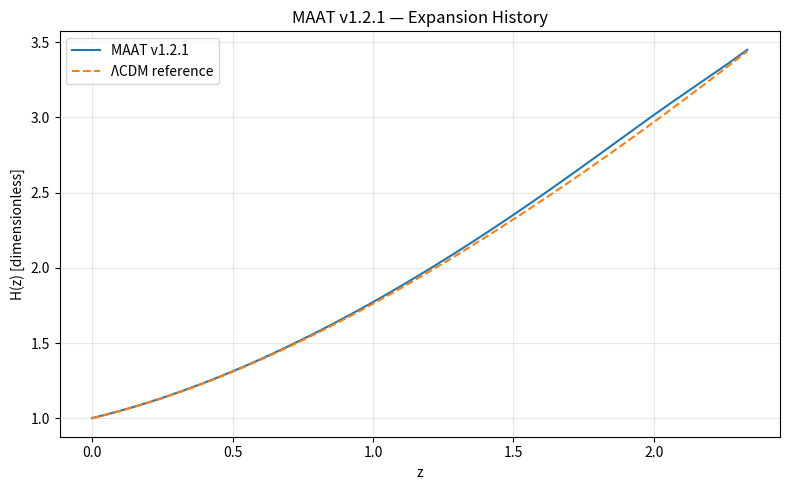
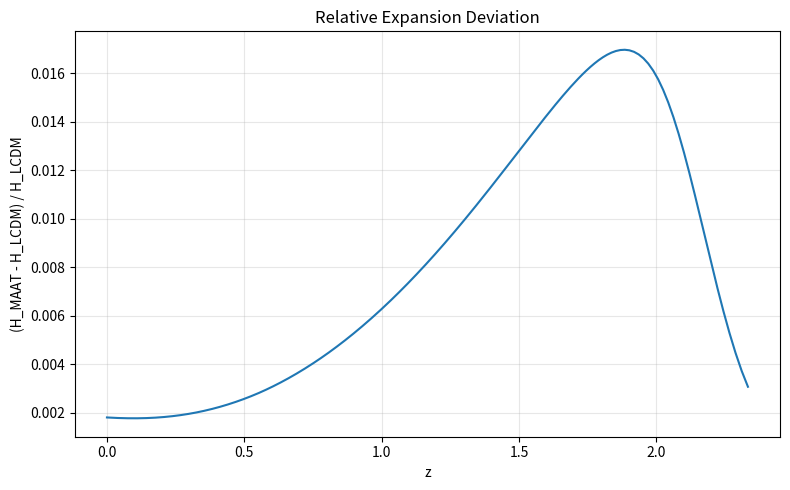
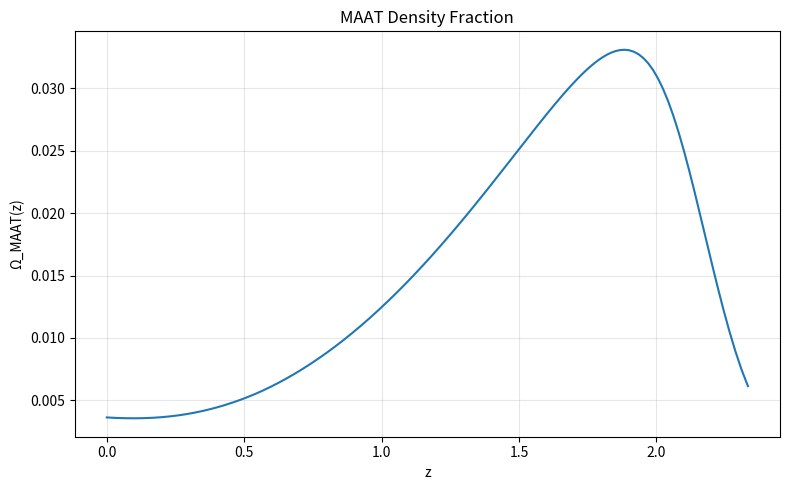
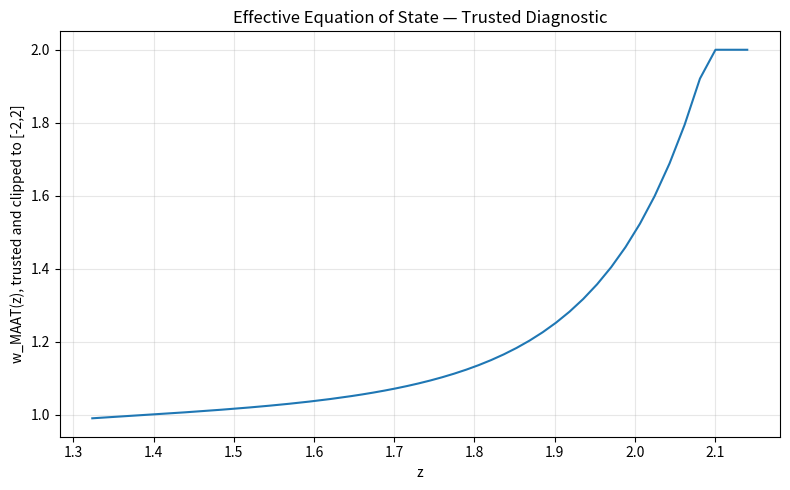
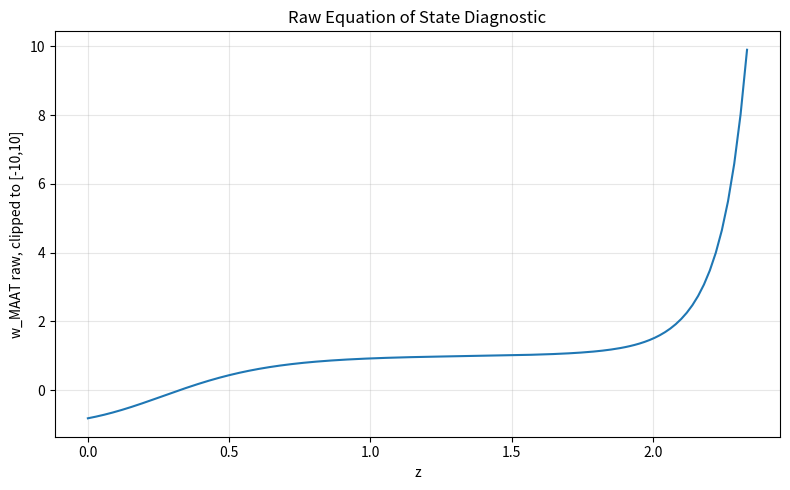
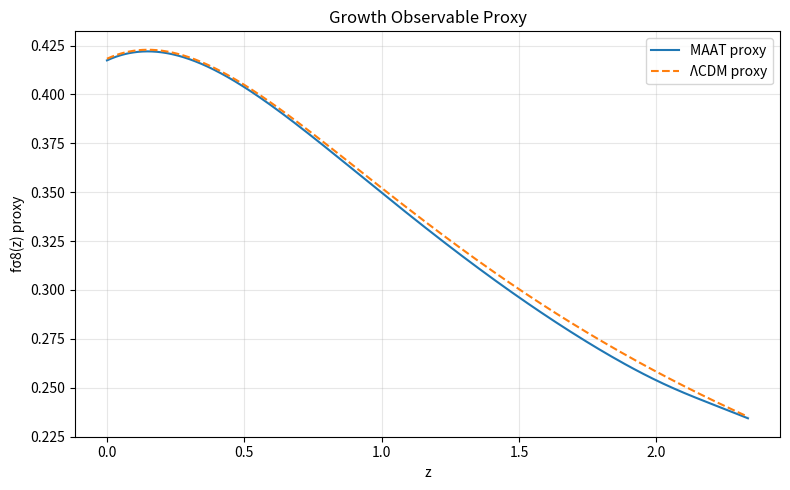
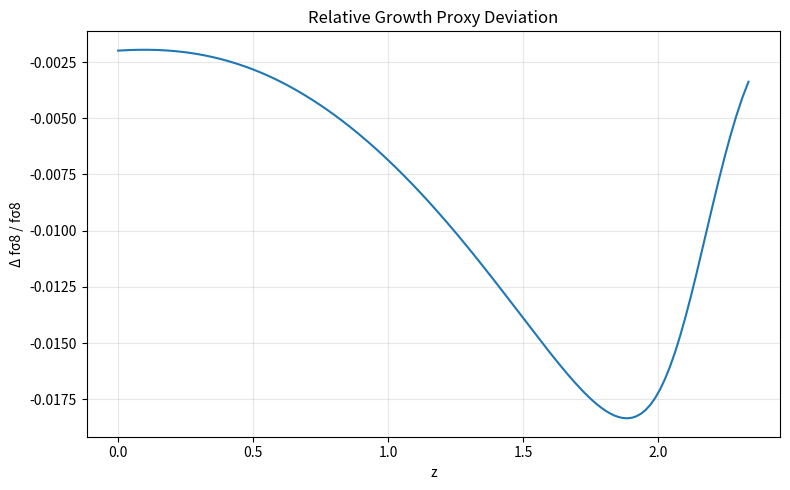
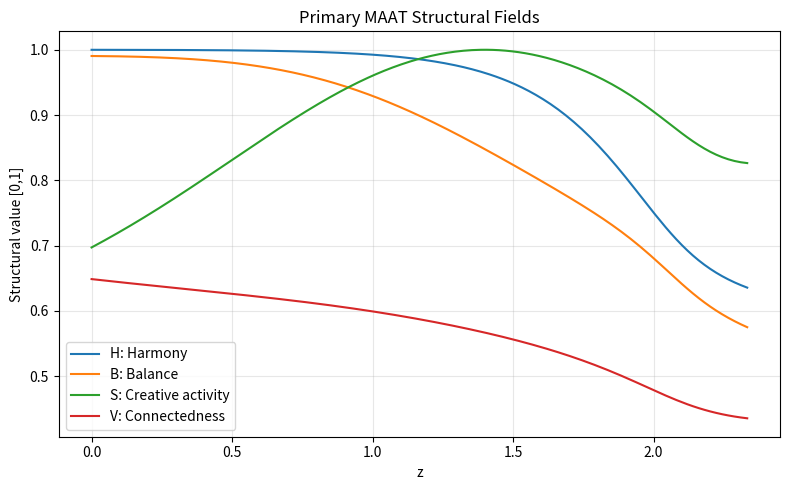
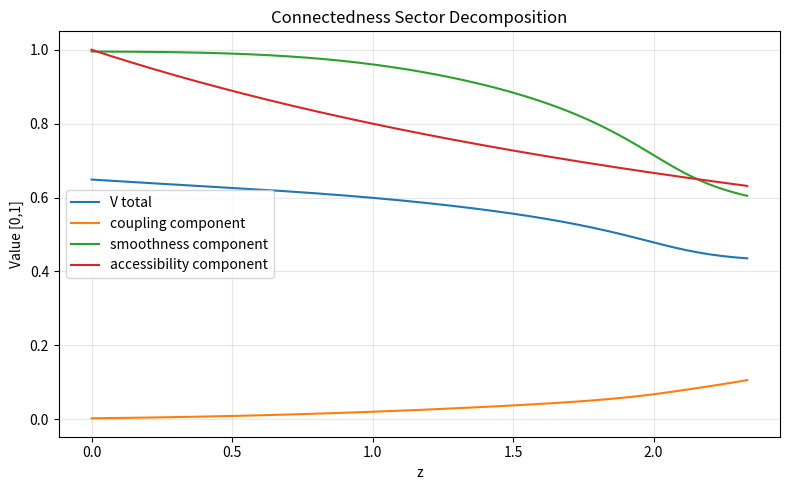
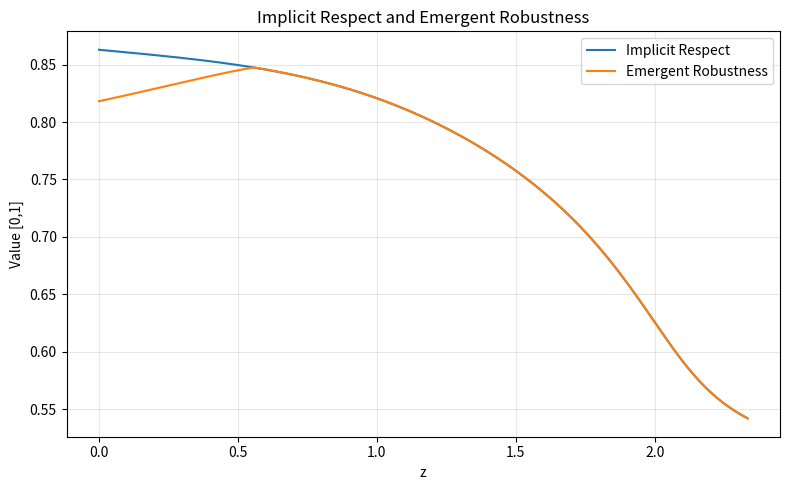
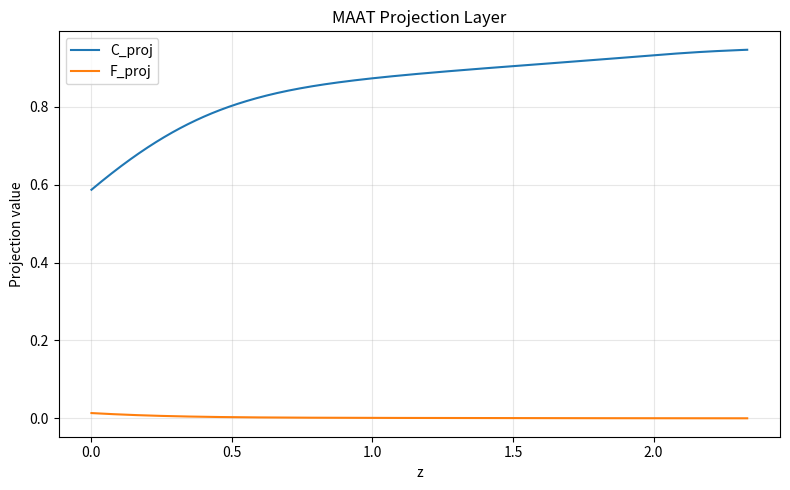
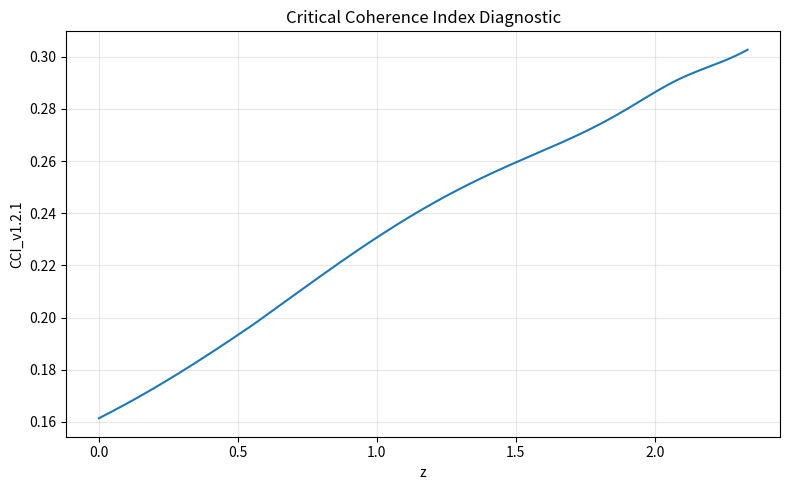

These figures' Python source, in order:
#!/usr/bin/env python3
# MAAT v1.2.1 — Observable Predictions Layer with Emergent Robustness
# --------------------------------------------------------------------
# Safe rewritten version of the original MAAT v0.10 observable script.
#
# Conceptual update:
#   - H, B, S, V are primary structural fields.
#   - Respect is implicit, inferred from H, B, V.
#   - Robustness is emergent, inferred from H, B, S, V and implicit respect.
#   - MAAT remains a subleading structural correction close to ΛCDM.
#   - w_MAAT is treated as a diagnostic, not as a classical fluid equation of state.
#
# This script DOES NOT overwrite the v0.10 output directory.

from pathlib import Path
import os
import json
import numpy as np
import pandas as pd

if "MPLCONFIGDIR" not in os.environ:
    mpl_cache = Path(".matplotlib-cache")
    mpl_cache.mkdir(exist_ok=True)
    os.environ["MPLCONFIGDIR"] = str(mpl_cache.resolve())

import matplotlib
matplotlib.use("Agg")
import matplotlib.pyplot as plt

OUTDIR = Path("observable_outputs")
OUTDIR.mkdir(exist_ok=True)

# -----------------------------
# Baseline cosmology
# -----------------------------
rho_m0 = 0.90
rho_r0 = 3.0e-4
rho_L = 2.10

# MAAT field parameters
epsilon = 1.0e-6
mu = 27.8256
m_lambda = 0.55
Z_lambda = 1.0

# Structural sector weights
lambda_H = 1.0
lambda_B = 1.0
lambda_S = 1.0
lambda_V = 1.0

# Structural correction strength
kappa_struct = 0.35

# Projection-layer parameters
eta_proj = 0.08
gamma_proj = 0.35

# Diagnostic thresholds
OMEGA_TRUST_THRESHOLD = 0.02
W_MAX_TRUST = 5.0
W_CLIP = 2.0

# Initial state
# y = [a, phi, phi_dot, lambda, lambda_dot]
a0 = 0.30
a1 = 1.00
phi_dot0 = 2.37815
lambda0 = 0.05
lambda_dot0 = 0.0

# Integration controls
N = 4000
dt = 0.002


def safe_clip01(x):
    return np.clip(x, 0.0, 1.0)


def U_of_X(X):
    Gamma = 1.0 / (1.0 + X)
    return -np.log((epsilon + Gamma) / (epsilon + 1.0))


def U_X(X):
    Gamma = 1.0 / (1.0 + X)
    dGamma = -1.0 / (1.0 + X) ** 2
    return -(1.0 / (epsilon + Gamma)) * dGamma


def U_XX(X):
    h = 1e-5 * max(1.0, abs(X))
    return (U_X(X + h) - U_X(max(X - h, 0.0))) / (2.0 * h)


def preliminary_projection(a):
    """Simple redshift accessibility prior."""
    z = 1.0 / a - 1.0
    return 1.0 / (1.0 + 0.25 * z)


def structural_fields(a, phi_dot, lam, lam_dot):
    """
    Primary MAAT fields:
      H = Harmony / consistency proxy
      B = Balance / energetic control proxy
      S = Creative activity / productive dynamics
      V = Connectedness / coupling + smoothness + accessibility

    Respect is implicit:
      Respect_implicit = (H * B * V)^(1/3)

    Robustness is emergent:
      R_emergent = min(Respect_implicit, (H * B * S * V)^(1/4))
    """
    X = 0.5 * phi_dot**2
    U = U_of_X(X)

    activity = abs(phi_dot) + abs(lam_dot) + abs(lam)
    normalized_activity = activity / (1.0 + activity)

    # H: bounded cost consistency
    d_H = U / (1.0 + U)
    H = 1.0 / (1.0 + d_H)

    # B: penalizes excessive kinetic/lambda load
    balance_load = X + 0.5 * lam_dot**2 + 0.5 * m_lambda**2 * lam**2
    d_B = balance_load / (1.0 + balance_load)
    B = 1.0 / (1.0 + d_B)

    # S: activity should be present but not runaway
    S = 4.0 * normalized_activity * (1.0 - normalized_activity)
    S = safe_clip01(S)

    # V: improved connectedness sector
    coupling = abs(lam * phi_dot)
    coupling_component = coupling / (1.0 + coupling)
    smoothness_component = (H * B) ** 0.5
    accessibility_component = preliminary_projection(a)

    V = safe_clip01(
        0.45 * smoothness_component
        + 0.35 * coupling_component
        + 0.20 * accessibility_component
    )

    respect_implicit = (H * B * V) ** (1.0 / 3.0)
    base_robustness = (H * B * S * V) ** 0.25
    R_emergent = min(respect_implicit, base_robustness)

    # Linear diagnostic proxy only. The canonical MAAT functional in Paper 36
    # uses log-supports; this proxy is kept for lightweight monitoring.
    F_struct_proxy = (
        lambda_H * (1.0 - H)
        + lambda_B * (1.0 - B)
        + lambda_S * (1.0 - S)
        + lambda_V * (1.0 - V)
    )

    # CCI compatible diagnostic: activity over coherence/stabilizers
    CCI_v121 = S / (H + B + V + respect_implicit + R_emergent + epsilon)

    return {
        "X": X,
        "U": U,
        "H_struct": H,
        "B_struct": B,
        "S_struct": S,
        "V_struct": V,
        "V_coupling": coupling_component,
        "V_smoothness": smoothness_component,
        "V_accessibility": accessibility_component,
        "Respect_implicit": respect_implicit,
        "R_emergent": R_emergent,
        "F_struct_proxy": F_struct_proxy,
        "CCI_v121": CCI_v121,
    }


def projection_layer(a, s):
    z = 1.0 / a - 1.0
    E_proxy = np.sqrt((rho_m0 / a**3 + rho_r0 / a**4 + rho_L) / 3.0)
    B_exp = E_proxy * (1.0 + z)

    D_acc = ((s["H_struct"] * s["B_struct"] * s["V_struct"] * s["R_emergent"]) ** 0.25) * (1.0 / (1.0 + z))
    C_proj = np.tanh(B_exp) / (1.0 + gamma_proj * D_acc)
    C_proj = safe_clip01(C_proj)

    F_proj = eta_proj * (1.0 - C_proj) ** 2
    return C_proj, F_proj, B_exp, D_acc


def densities(a, phi_dot, lam, lam_dot):
    s = structural_fields(a, phi_dot, lam, lam_dot)
    X = s["X"]
    U = s["U"]
    UX = U_X(X)

    rho_m = rho_m0 / a**3
    rho_r = rho_r0 / a**4

    rho_raw = (
        0.5 * Z_lambda * lam_dot**2
        + 0.5 * m_lambda**2 * lam**2
        + mu * lam * (2.0 * X * UX - U)
    )

    p_raw = (
        0.5 * Z_lambda * lam_dot**2
        - 0.5 * m_lambda**2 * lam**2
        + mu * lam * U
    )

    C_proj, F_proj, B_exp, D_acc = projection_layer(a, s)

    selection_factor = 1.0 + kappa_struct * (1.0 - s["R_emergent"]) + F_proj

    rho_maat = rho_raw * selection_factor

    # Stabilized pressure proxy: avoids projection pressure dominating near rho_raw≈0.
    p_maat = p_raw * selection_factor - F_proj * abs(rho_raw) / (abs(rho_raw) + 1.0)

    rho_total = rho_m + rho_r + rho_L + rho_maat
    H = np.sqrt(max(rho_total, 1e-12) / 3.0)

    extra = {
        **s,
        "C_proj": C_proj,
        "F_proj": F_proj,
        "B_exp": B_exp,
        "D_acc": D_acc,
        "rho_raw_MAAT": rho_raw,
        "p_raw_MAAT": p_raw,
        "selection_factor": selection_factor,
    }

    return X, rho_m, rho_r, rho_maat, p_maat, H, extra


def stable_w_diagnostic(p_maat, rho_maat, Omega_maat):
    """
    w_raw is kept for diagnostics.
    w_stable is trusted only if MAAT fraction is relevant and raw w is not pathological.
    MAAT is interpreted as a structural correction, not as a classical fluid.
    """
    w_raw = p_maat / rho_maat if abs(rho_maat) > 1e-12 else np.nan

    trusted = (
        abs(Omega_maat) >= OMEGA_TRUST_THRESHOLD
        and np.isfinite(w_raw)
        and abs(w_raw) <= W_MAX_TRUST
    )

    w_stable = w_raw if trusted else np.nan
    w_plot = np.clip(w_stable, -W_CLIP, W_CLIP) if np.isfinite(w_stable) else np.nan

    return w_raw, w_stable, w_plot, trusted


def rhs(y):
    a, phi, phi_dot, lam, lam_dot = y

    X, rho_m, rho_r, rho_maat, p_maat, H, extra = densities(a, phi_dot, lam, lam_dot)

    UX = U_X(X)
    UXX = U_XX(X)

    PX = 1.0 + mu * lam * UX
    denom = PX + 2.0 * X * mu * lam * UXX

    if abs(denom) < 1e-10:
        denom = np.sign(denom) * 1e-10 if denom != 0 else 1e-10

    a_dot = a * H
    phi_ddot = -(mu * UX * lam_dot * phi_dot + 3.0 * H * PX * phi_dot) / denom
    lam_ddot = (mu * U_of_X(X) - 3.0 * H * Z_lambda * lam_dot - m_lambda**2 * lam) / Z_lambda

    return np.array([a_dot, phi_dot, phi_ddot, lam_dot, lam_ddot], dtype=float)


def rk4_step(y, dt):
    k1 = rhs(y)
    k2 = rhs(y + 0.5 * dt * k1)
    k3 = rhs(y + 0.5 * dt * k2)
    k4 = rhs(y + dt * k3)
    return y + dt * (k1 + 2 * k2 + 2 * k3 + k4) / 6.0


def simulate():
    y = np.array([a0, 0.0, phi_dot0, lambda0, lambda_dot0], dtype=float)

    rows = []
    t = 0.0

    for _ in range(N):
        a, phi, phi_dot, lam, lam_dot = y

        if a >= a1:
            break

        X, rho_m, rho_r, rho_maat, p_maat, H, extra = densities(a, phi_dot, lam, lam_dot)

        H_lcdm = np.sqrt((rho_m + rho_r + rho_L) / 3.0)
        Omega_maat = rho_maat / (rho_m + rho_r + rho_L + rho_maat)

        w_raw, w_stable, w_plot, w_trusted = stable_w_diagnostic(p_maat, rho_maat, Omega_maat)

        UX = U_X(X)
        UXX = U_XX(X)
        PX = 1.0 + mu * lam * UX
        denom = PX + 2.0 * X * mu * lam * UXX
        cs2 = PX / denom if abs(denom) > 1e-12 else np.nan

        z = 1.0 / a - 1.0

        rows.append({
            "t": t,
            "a": a,
            "z": z,
            "phi_dot": phi_dot,
            "lambda": lam,
            "lambda_dot": lam_dot,
            "X": X,
            "H_MAAT": H,
            "H_LCDM": H_lcdm,
            "delta_H": (H - H_lcdm) / H_lcdm,
            "rho_MAAT": rho_maat,
            "rho_raw_MAAT": extra["rho_raw_MAAT"],
            "p_MAAT": p_maat,
            "p_raw_MAAT": extra["p_raw_MAAT"],
            "Omega_MAAT": Omega_maat,
            "w_MAAT_raw": w_raw,
            "w_MAAT_stable": w_stable,
            "w_MAAT_plot": w_plot,
            "w_MAAT_trusted": w_trusted,
            "P_X": PX,
            "cs2": cs2,
            "H_struct": extra["H_struct"],
            "B_struct": extra["B_struct"],
            "S_struct": extra["S_struct"],
            "V_struct": extra["V_struct"],
            "V_coupling": extra["V_coupling"],
            "V_smoothness": extra["V_smoothness"],
            "V_accessibility": extra["V_accessibility"],
            "Respect_implicit": extra["Respect_implicit"],
            "R_emergent": extra["R_emergent"],
            "F_struct_proxy": extra["F_struct_proxy"],
            "CCI_v121": extra["CCI_v121"],
            "C_proj": extra["C_proj"],
            "F_proj": extra["F_proj"],
            "B_exp": extra["B_exp"],
            "D_acc": extra["D_acc"],
            "selection_factor": extra["selection_factor"],
        })

        y = rk4_step(y, dt)
        t += dt

        if not np.all(np.isfinite(y)):
            break

    df = pd.DataFrame(rows)
    df = df.sort_values("z")
    return df


def growth_proxy(df):
    """
    Simple GR-like growth proxy using MAAT-modified expansion.
    This is not a Boltzmann-code calculation.
    """
    sigma8_0 = 0.811
    gamma = 0.55

    rho_m = rho_m0 * (1.0 + df["z"])**3

    Om_maat = rho_m / (3.0 * df["H_MAAT"]**2)
    Om_lcdm = rho_m / (3.0 * df["H_LCDM"]**2)

    f_maat = Om_maat.clip(lower=0)**gamma
    f_lcdm = Om_lcdm.clip(lower=0)**gamma

    D = 1.0 / (1.0 + df["z"])

    df["fsigma8_MAAT_proxy"] = f_maat * sigma8_0 * D
    df["fsigma8_LCDM_proxy"] = f_lcdm * sigma8_0 * D
    df["delta_fsigma8"] = (df["fsigma8_MAAT_proxy"] - df["fsigma8_LCDM_proxy"]) / df["fsigma8_LCDM_proxy"]

    return df


def save_single_plot(x, y, xlabel, ylabel, title, filename, label=None, y2=None, label2=None):
    plt.figure(figsize=(8, 5))
    plt.plot(x, y, label=label)
    if y2 is not None:
        plt.plot(x, y2, "--", label=label2)
    if label or label2:
        plt.legend()
    plt.xlabel(xlabel)
    plt.ylabel(ylabel)
    plt.title(title)
    plt.grid(alpha=0.3)
    plt.tight_layout()
    plt.savefig(OUTDIR / filename, dpi=240)
    plt.close()


def save_plots(df):
    save_single_plot(
        df["z"], df["H_MAAT"],
        "z", "H(z) [dimensionless]",
        "MAAT v1.2.1 — Expansion History",
        "fig1_Hz_MAAT_vs_LCDM.png",
        label="MAAT v1.2.1", y2=df["H_LCDM"], label2="ΛCDM reference"
    )

    save_single_plot(
        df["z"], df["delta_H"],
        "z", "(H_MAAT - H_LCDM) / H_LCDM",
        "Relative Expansion Deviation",
        "fig2_delta_H.png"
    )

    save_single_plot(
        df["z"], df["Omega_MAAT"],
        "z", "Ω_MAAT(z)",
        "MAAT Density Fraction",
        "fig3_Omega_MAAT.png"
    )

    save_single_plot(
        df["z"], df["w_MAAT_plot"],
        "z", "w_MAAT(z), trusted and clipped to [-2,2]",
        "Effective Equation of State — Trusted Diagnostic",
        "fig4_w_MAAT_stable.png"
    )

    save_single_plot(
        df["z"], df["w_MAAT_raw"].clip(-10, 10),
        "z", "w_MAAT raw, clipped to [-10,10]",
        "Raw Equation of State Diagnostic",
        "fig4b_w_MAAT_raw.png"
    )

    save_single_plot(
        df["z"], df["fsigma8_MAAT_proxy"],
        "z", "fσ8(z) proxy",
        "Growth Observable Proxy",
        "fig5_fsigma8_proxy.png",
        label="MAAT proxy", y2=df["fsigma8_LCDM_proxy"], label2="ΛCDM proxy"
    )

    save_single_plot(
        df["z"], df["delta_fsigma8"],
        "z", "Δ fσ8 / fσ8",
        "Relative Growth Proxy Deviation",
        "fig6_delta_fsigma8.png"
    )

    plt.figure(figsize=(8, 5))
    plt.plot(df["z"], df["H_struct"], label="H: Harmony")
    plt.plot(df["z"], df["B_struct"], label="B: Balance")
    plt.plot(df["z"], df["S_struct"], label="S: Creative activity")
    plt.plot(df["z"], df["V_struct"], label="V: Connectedness")
    plt.xlabel("z")
    plt.ylabel("Structural value [0,1]")
    plt.title("Primary MAAT Structural Fields")
    plt.legend()
    plt.grid(alpha=0.3)
    plt.tight_layout()
    plt.savefig(OUTDIR / "fig7_structural_fields_HBSV.png", dpi=240)
    plt.close()

    plt.figure(figsize=(8, 5))
    plt.plot(df["z"], df["V_struct"], label="V total")
    plt.plot(df["z"], df["V_coupling"], label="coupling component")
    plt.plot(df["z"], df["V_smoothness"], label="smoothness component")
    plt.plot(df["z"], df["V_accessibility"], label="accessibility component")
    plt.xlabel("z")
    plt.ylabel("Value [0,1]")
    plt.title("Connectedness Sector Decomposition")
    plt.legend()
    plt.grid(alpha=0.3)
    plt.tight_layout()
    plt.savefig(OUTDIR / "fig7b_connectedness_decomposition.png", dpi=240)
    plt.close()

    plt.figure(figsize=(8, 5))
    plt.plot(df["z"], df["Respect_implicit"], label="Implicit Respect")
    plt.plot(df["z"], df["R_emergent"], label="Emergent Robustness")
    plt.xlabel("z")
    plt.ylabel("Value [0,1]")
    plt.title("Implicit Respect and Emergent Robustness")
    plt.legend()
    plt.grid(alpha=0.3)
    plt.tight_layout()
    plt.savefig(OUTDIR / "fig8_respect_robustness.png", dpi=240)
    plt.close()

    plt.figure(figsize=(8, 5))
    plt.plot(df["z"], df["C_proj"], label="C_proj")
    plt.plot(df["z"], df["F_proj"], label="F_proj")
    plt.xlabel("z")
    plt.ylabel("Projection value")
    plt.title("MAAT Projection Layer")
    plt.legend()
    plt.grid(alpha=0.3)
    plt.tight_layout()
    plt.savefig(OUTDIR / "fig9_projection_layer.png", dpi=240)
    plt.close()

    plt.figure(figsize=(8, 5))
    plt.plot(df["z"], df["CCI_v121"])
    plt.xlabel("z")
    plt.ylabel("CCI_v1.2.1")
    plt.title("Critical Coherence Index Diagnostic")
    plt.grid(alpha=0.3)
    plt.tight_layout()
    plt.savefig(OUTDIR / "fig10_CCI_v121.png", dpi=240)
    plt.close()


def save_summary(df):
    trusted_w = df.loc[df["w_MAAT_trusted"], "w_MAAT_stable"]

    summary = {
        "model": "MAAT v1.2.1 Observable Predictions with Emergent Robustness",
        "n_points": int(len(df)),
        "z_min": float(df["z"].min()),
        "z_max": float(df["z"].max()),
        "max_abs_delta_H": float(np.nanmax(np.abs(df["delta_H"]))),
        "max_Omega_MAAT": float(np.nanmax(df["Omega_MAAT"])),
        "max_abs_delta_fsigma8": float(np.nanmax(np.abs(df["delta_fsigma8"]))),
        "min_P_X": float(np.nanmin(df["P_X"])),
        "min_cs2": float(np.nanmin(df["cs2"])),
        "max_cs2": float(np.nanmax(df["cs2"])),
        "mean_H_struct": float(np.nanmean(df["H_struct"])),
        "mean_B_struct": float(np.nanmean(df["B_struct"])),
        "mean_S_struct": float(np.nanmean(df["S_struct"])),
        "mean_V_struct": float(np.nanmean(df["V_struct"])),
        "mean_Respect_implicit": float(np.nanmean(df["Respect_implicit"])),
        "mean_R_emergent": float(np.nanmean(df["R_emergent"])),
        "mean_CCI_v121": float(np.nanmean(df["CCI_v121"])),
        "max_CCI_v121": float(np.nanmax(df["CCI_v121"])),
        "mean_C_proj": float(np.nanmean(df["C_proj"])),
        "trusted_w_points": int(df["w_MAAT_trusted"].sum()),
        "trusted_w_min": float(np.nanmin(trusted_w)) if len(trusted_w) else None,
        "trusted_w_max": float(np.nanmax(trusted_w)) if len(trusted_w) else None,
        "trusted_w_final": float(trusted_w.iloc[-1]) if len(trusted_w) else None,
        "note": (
            "Growth is a simple proxy, not a Boltzmann-code calculation. "
            "Respect is implicit; robustness is emergent. "
            "w_MAAT_stable is trusted only where |Omega_MAAT| exceeds threshold."
        ),
    }

    with open(OUTDIR / "maat_v121_observable_summary.json", "w") as f:
        json.dump(summary, f, indent=2)

    return summary


def main():
    df = simulate()
    df = growth_proxy(df)

    df.to_csv(OUTDIR / "maat_v121_observable_predictions.csv", index=False)
    save_plots(df)
    summary = save_summary(df)

    print("\n=== MAAT v1.2.1 Observable Predictions: Emergent Robustness ===")
    for k, v in summary.items():
        print(f"{k}: {v}")

    print(f"\nSaved outputs to: {OUTDIR.resolve()}")
    print("Main figures:")
    print(" - fig1_Hz_MAAT_vs_LCDM.png")
    print(" - fig2_delta_H.png")
    print(" - fig3_Omega_MAAT.png")
    print(" - fig4_w_MAAT_stable.png")
    print(" - fig4b_w_MAAT_raw.png")
    print(" - fig5_fsigma8_proxy.png")
    print(" - fig6_delta_fsigma8.png")
    print(" - fig7_structural_fields_HBSV.png")
    print(" - fig7b_connectedness_decomposition.png")
    print(" - fig8_respect_robustness.png")
    print(" - fig9_projection_layer.png")
    print(" - fig10_CCI_v121.png")


if __name__ == "__main__":
    main()
